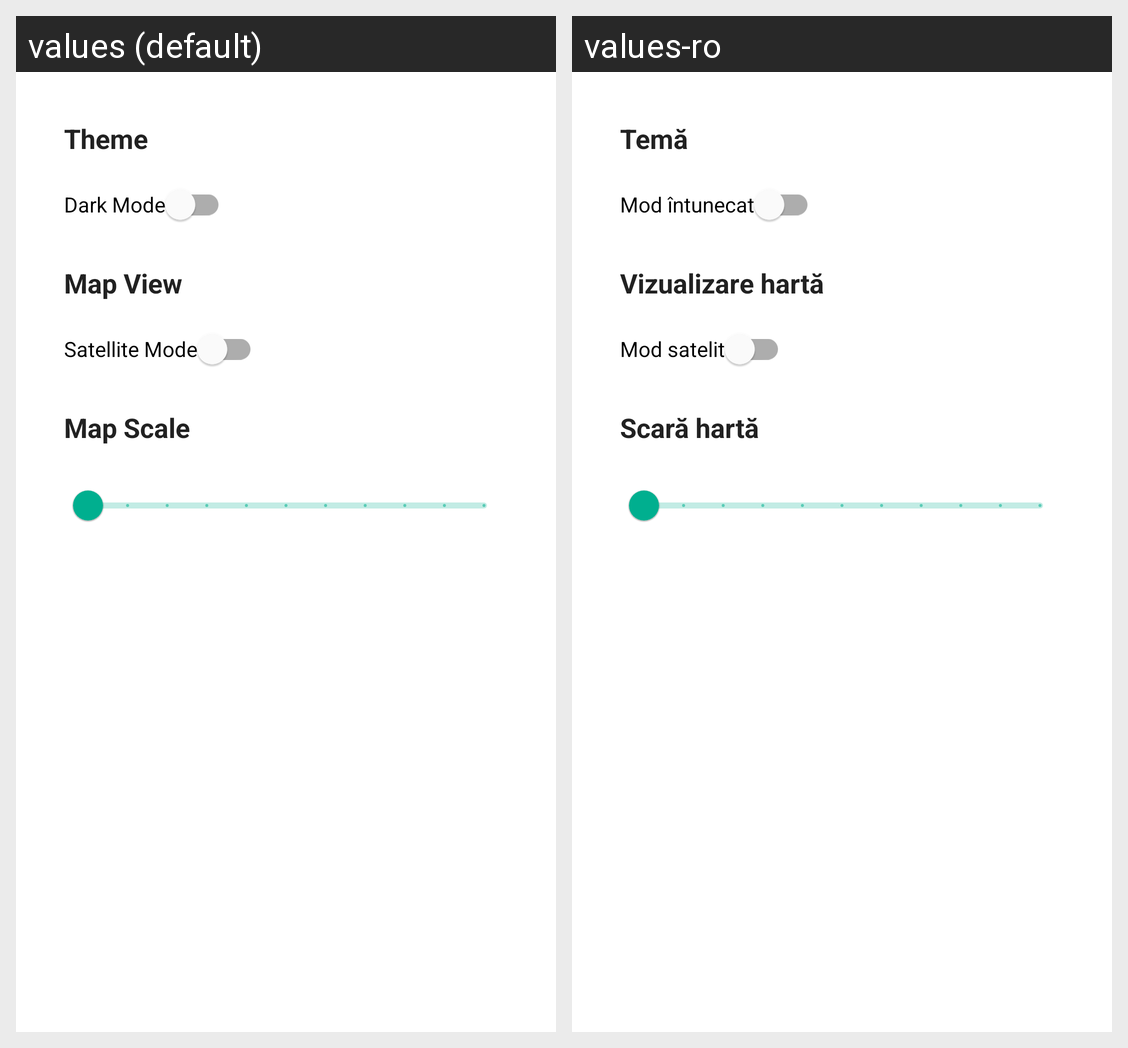

Strings drawn on this Android screen and how each of the app's shown locales translates them:
Android screen res/layout/fragment_settings.xml rendered under 2 locales, left to right: values (default), values-ro. Device: Nexus 5 (rendered at 1080×1920; each locale shown at half size, 540×960, under a caption strip naming it); theme Theme.TravelMemories.
Strings drawn on this screen, with the default value and each locale's value (text and hints the layout hard-codes, and strings that could not be matched under every locale, appear in the picture but are not listed):

theme
  values: Theme
  values-ro: Temă

dark_mode
  values: Dark Mode
  values-ro: Mod întunecat

map_view
  values: Map View
  values-ro: Vizualizare hartă

satellite_mode
  values: Satellite Mode
  values-ro: Mod satelit

map_scale
  values: Map Scale
  values-ro: Scară hartă
